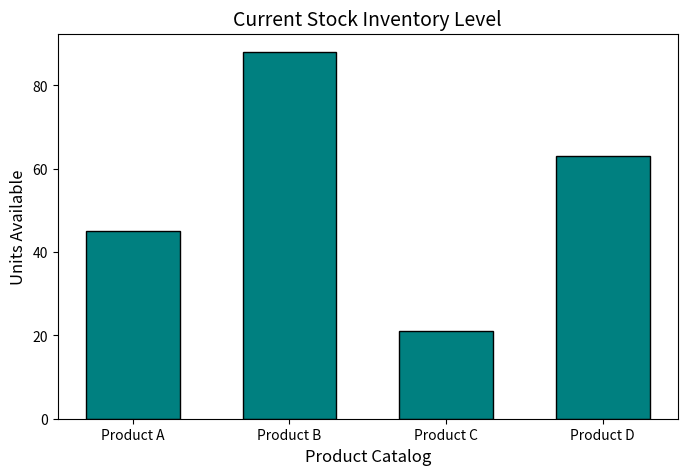

Python code for this plot:
import matplotlib.pyplot as plt
products = ['Product A','Product B','Product C','Product D']
inventory = [45,88,21,63]
plt.figure(figsize=(8,5))
plt.bar(products, inventory, color='teal', edgecolor='black', width=0.6)
plt.title('Current Stock Inventory Level', fontsize=14)
plt.xlabel('Product Catalog', fontsize=12)
plt.ylabel('Units Available', fontsize=12)
plt.show()
